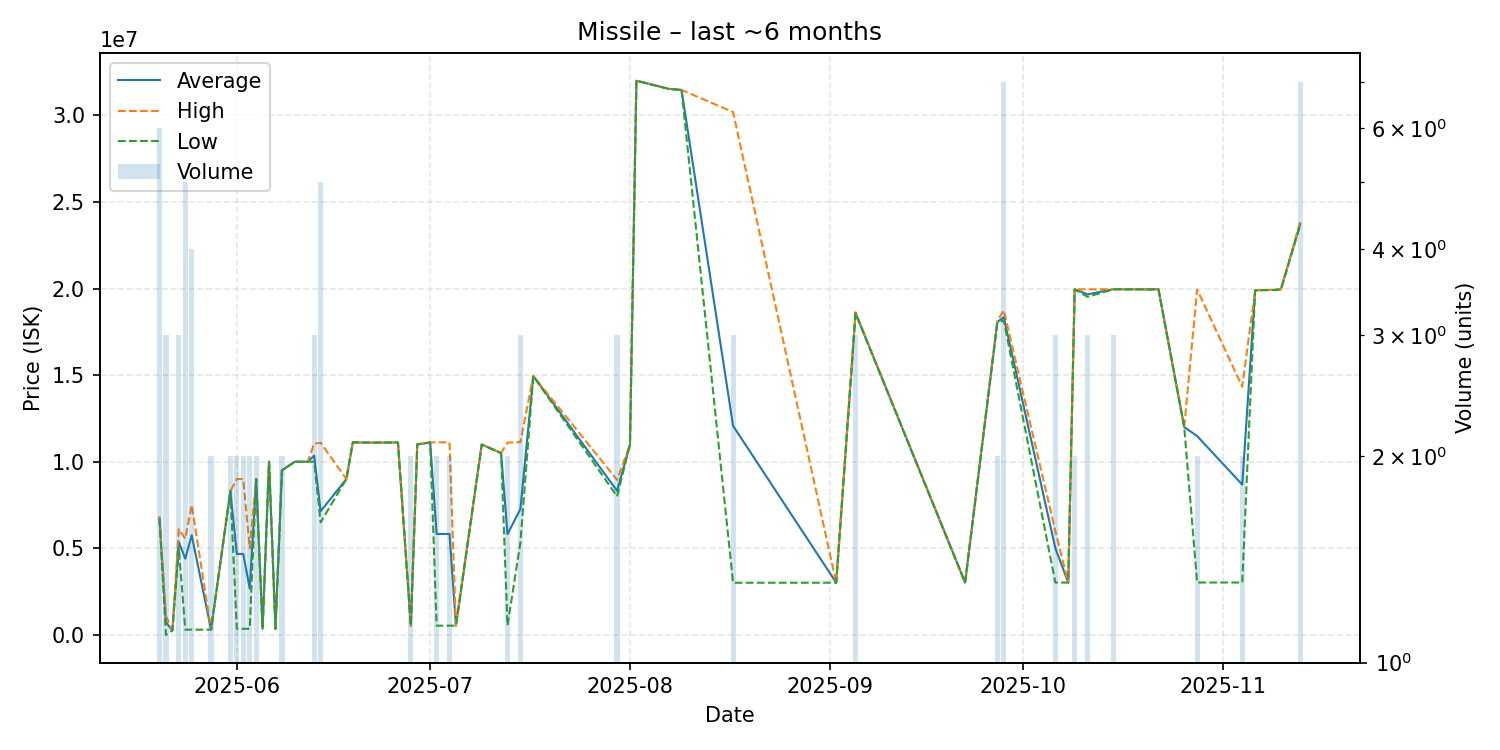

The data file committed next to this chart (first rows):
date, average, highest, lowest, order_count, volume
2025-05-20, 6748333, 6849500, 6697500, 6, 6
2025-05-21, 734134, 1101000, 400.5, 3, 3
2025-05-22, 251000, 251000, 251000, 1, 1
2025-05-23, 5363333, 6100000, 4995000, 3, 3
2025-05-24, 4400660, 5550000, 300300, 5, 5
2025-05-25, 5760375, 7500000, 300500, 4, 4
2025-05-28, 300800, 300800, 300800, 2, 2
2025-05-31, 8302000, 8302000, 8302000, 1, 2
2025-06-01, 4674150, 8998000, 350300, 2, 2
2025-06-02, 4674650, 8999000, 350300, 2, 2
2025-06-03, 2675150, 5000000, 350300, 2, 2
2025-06-04, 9000000, 9000000, 9000000, 2, 2
2025-06-05, 350500, 350500, 350500, 1, 1
2025-06-06, 9998000, 9998000, 9998000, 1, 1
2025-06-07, 350500, 350500, 350500, 1, 1
2025-06-08, 9499500, 9500000, 9499000, 2, 2
2025-06-10, 9998000, 9998000, 9998000, 1, 1
2025-06-12, 9998000, 9998000, 9998000, 1, 1
2025-06-13, 10349667, 11050000, 9999500, 3, 3
2025-06-14, 7138260, 11095000, 6500000, 5, 5
2025-06-18, 9000000, 9000000, 9000000, 1, 1
2025-06-19, 11120000, 11120000, 11120000, 1, 1
2025-06-22, 11100000, 11100000, 11100000, 1, 1
2025-06-26, 11110000, 11110000, 11110000, 1, 1
2025-06-28, 529350, 529400, 529300, 2, 2
2025-06-29, 11000000, 11000000, 11000000, 1, 1
2025-07-01, 11110000, 11110000, 11110000, 1, 1
2025-07-02, 5825250, 11120000, 530500, 2, 2
2025-07-04, 5825550, 11120000, 531100, 2, 2
2025-07-05, 531200, 531200, 531200, 1, 1
2025-07-09, 10990000, 10990000, 10990000, 1, 1
2025-07-12, 10500000, 10500000, 10500000, 1, 1
2025-07-13, 5816400, 11100000, 532800, 2, 2
2025-07-15, 7264667, 11130000, 5332000, 2, 3
2025-07-17, 14950000, 14950000, 14950000, 1, 1
2025-07-30, 8316333, 8950000, 7999500, 3, 3
2025-08-01, 10990000, 10990000, 10990000, 1, 1
2025-08-02, 32000000, 32000000, 32000000, 1, 1
2025-08-07, 31530000, 31530000, 31530000, 1, 1
2025-08-09, 31470000, 31470000, 31470000, 1, 1
2025-08-17, 12069333, 30190000, 3009000, 3, 3
2025-09-02, 3012000, 3012000, 3012000, 1, 1
2025-09-05, 18586667, 18630000, 18565000, 3, 3
2025-09-22, 3019000, 3019000, 3019000, 1, 1
2025-09-27, 18070000, 18140000, 18000000, 2, 2
2025-09-28, 18340000, 18740000, 18160000, 7, 7
2025-10-06, 5008333, 6000500, 3024000, 3, 3
2025-10-08, 3020000, 3020000, 3020000, 1, 1
2025-10-09, 19955000, 19960000, 19950000, 2, 2
2025-10-11, 19663333, 19950000, 19520000, 3, 3
2025-10-15, 19960000, 19965000, 19955000, 3, 3
2025-10-21, 19950000, 19950000, 19950000, 1, 1
2025-10-22, 19960000, 19960000, 19960000, 1, 1
2025-10-26, 12000000, 12000000, 12000000, 1, 1
2025-10-28, 11482000, 19940000, 3024000, 2, 2
2025-11-04, 8677000, 14330000, 3024000, 2, 2
2025-11-06, 19900000, 19900000, 19900000, 1, 1
2025-11-09, 19920000, 19920000, 19920000, 1, 1
2025-11-10, 19950000, 19950000, 19950000, 1, 1
2025-11-13, 23732857, 23870000, 23680000, 7, 7
